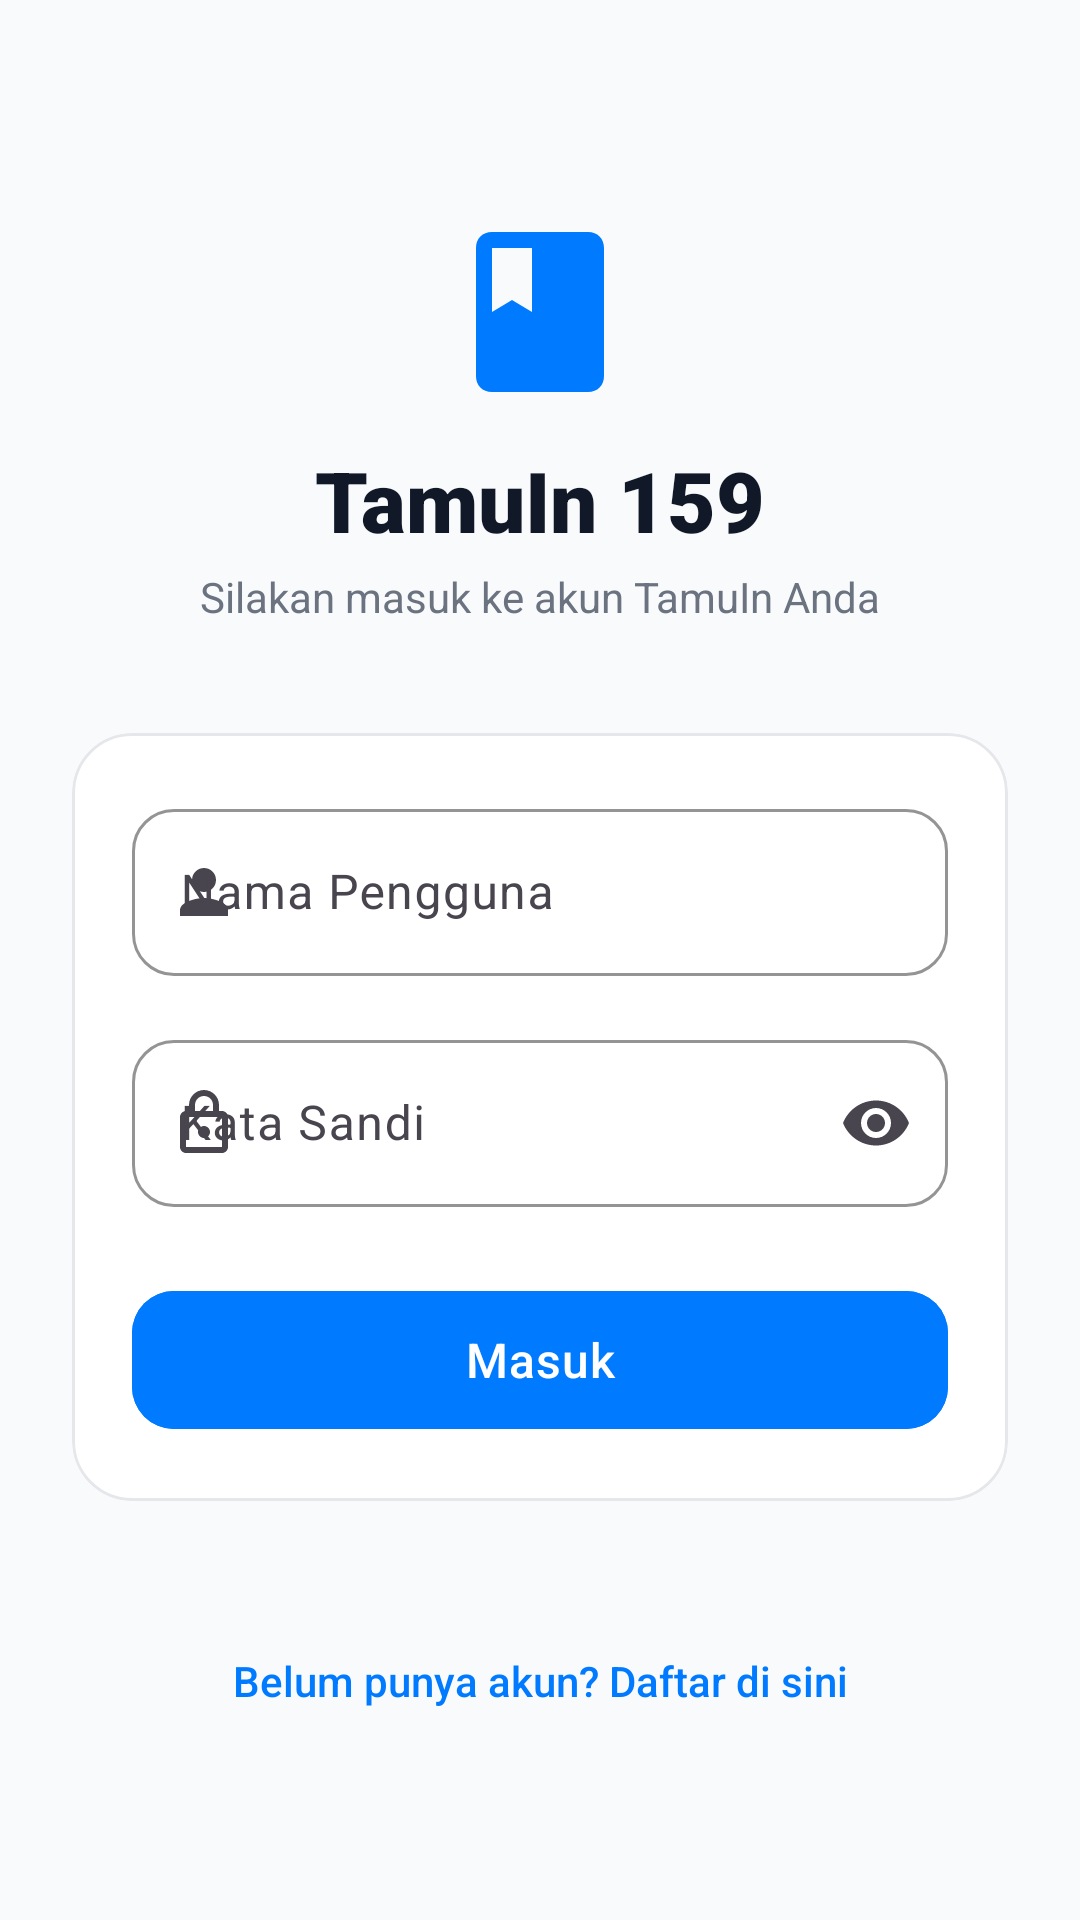

Reconstruct the res/layout file that produces this screen, plus the resources it refers to.
<!-- AndroidManifest.xml: application theme Theme.TamuIn159 -->
<!-- res/layout/activity_login_159.xml -->
<?xml version="1.0" encoding="utf-8"?>
<ScrollView xmlns:android="http://schemas.android.com/apk/res/android"
    xmlns:app="http://schemas.android.com/apk/res-auto"
    android:layout_width="match_parent"
    android:layout_height="match_parent"
    android:background="@color/bg_screen_159"
    android:fillViewport="true">

    <androidx.constraintlayout.widget.ConstraintLayout
        android:layout_width="match_parent"
        android:layout_height="wrap_content"
        android:padding="24dp">

        <ImageView
            android:id="@+id/ivLogo159"
            android:layout_width="64dp"
            android:layout_height="64dp"
            android:layout_marginTop="48dp"
            android:contentDescription="@string/app_name_159"
            android:src="@drawable/ic_book_159"
            app:layout_constraintEnd_toEndOf="parent"
            app:layout_constraintStart_toStartOf="parent"
            app:layout_constraintTop_toTopOf="parent" />

        <TextView
            android:id="@+id/tvAppTitle159"
            android:layout_width="wrap_content"
            android:layout_height="wrap_content"
            android:layout_marginTop="12dp"
            android:fontFamily="sans-serif-black"
            android:text="@string/app_name_159"
            android:textColor="@color/text_primary_159"
            android:textSize="28sp"
            app:layout_constraintEnd_toEndOf="parent"
            app:layout_constraintStart_toStartOf="parent"
            app:layout_constraintTop_toBottomOf="@id/ivLogo159" />

        <TextView
            android:id="@+id/tvAppSubtitle159"
            android:layout_width="wrap_content"
            android:layout_height="wrap_content"
            android:layout_marginTop="4dp"
            android:fontFamily="sans-serif"
            android:text="@string/login_subtitle_159"
            android:textColor="@color/text_secondary_159"
            android:textSize="14sp"
            app:layout_constraintEnd_toEndOf="parent"
            app:layout_constraintStart_toStartOf="parent"
            app:layout_constraintTop_toBottomOf="@id/tvAppTitle159" />

        <com.google.android.material.card.MaterialCardView
            android:id="@+id/cardLogin159"
            android:layout_width="0dp"
            android:layout_height="wrap_content"
            android:layout_marginTop="36dp"
            app:cardBackgroundColor="@color/surface_card_159"
            app:cardCornerRadius="20dp"
            app:cardElevation="0dp"
            app:layout_constraintEnd_toEndOf="parent"
            app:layout_constraintStart_toStartOf="parent"
            app:layout_constraintTop_toBottomOf="@id/tvAppSubtitle159"
            app:strokeColor="@color/stroke_subtle_159"
            app:strokeWidth="1dp">

            <LinearLayout
                android:layout_width="match_parent"
                android:layout_height="wrap_content"
                android:orientation="vertical"
                android:padding="20dp">

                
                <com.google.android.material.textfield.TextInputLayout
                    android:id="@+id/tilUsername159"
                    style="@style/Widget.TamuIn159.TextInputLayout"
                    android:layout_width="match_parent"
                    android:layout_height="wrap_content"
                    android:hint="@string/username_label_159"
                    app:startIconDrawable="@drawable/ic_person_159">

                    <com.google.android.material.textfield.TextInputEditText
                        android:id="@+id/etUsername159"
                        android:layout_width="match_parent"
                        android:layout_height="wrap_content"
                        android:inputType="text"
                        android:maxLines="1"
                        android:textColor="@color/text_primary_159" />
                </com.google.android.material.textfield.TextInputLayout>

                
                <com.google.android.material.textfield.TextInputLayout
                    android:id="@+id/tilPassword159"
                    style="@style/Widget.TamuIn159.TextInputLayout"
                    android:layout_width="match_parent"
                    android:layout_height="wrap_content"
                    android:layout_marginTop="16dp"
                    android:hint="@string/password_label_159"
                    app:endIconMode="password_toggle"
                    app:startIconDrawable="@drawable/ic_lock_159">

                    <com.google.android.material.textfield.TextInputEditText
                        android:id="@+id/etPassword159"
                        android:layout_width="match_parent"
                        android:layout_height="wrap_content"
                        android:inputType="textPassword"
                        android:maxLines="1"
                        android:textColor="@color/text_primary_159" />
                </com.google.android.material.textfield.TextInputLayout>

                
                <com.google.android.material.button.MaterialButton
                    android:id="@+id/btnLogin159"
                    style="@style/Widget.TamuIn159.Button"
                    android:layout_width="match_parent"
                    android:layout_height="54dp"
                    android:layout_marginTop="24dp"
                    android:backgroundTint="@color/accent_blue_159"
                    android:text="@string/btn_login_159"
                    android:textColor="@color/white_159"
                    android:textSize="16sp" />

            </LinearLayout>
        </com.google.android.material.card.MaterialCardView>

        
        <TextView
            android:id="@+id/tvGoToRegister159"
            android:layout_width="wrap_content"
            android:layout_height="wrap_content"
            android:layout_marginTop="28dp"
            android:layout_marginBottom="24dp"
            android:clickable="true"
            android:focusable="true"
            android:fontFamily="sans-serif-medium"
            android:padding="8dp"
            android:text="@string/no_account_prompt_159"
            android:textColor="@color/accent_blue_159"
            android:textSize="14sp"
            app:layout_constraintBottom_toBottomOf="parent"
            app:layout_constraintEnd_toEndOf="parent"
            app:layout_constraintStart_toStartOf="parent"
            app:layout_constraintTop_toBottomOf="@id/cardLogin159" />

    </androidx.constraintlayout.widget.ConstraintLayout>
</ScrollView>
<!-- resources referenced by this layout -->
<resources>
  <color name="accent_blue_159">#007AFF</color>
  <color name="bg_screen_159">#F9FAFB</color>
  <color name="stroke_subtle_159">#E5E7EB</color>
  <color name="surface_card_159">#FFFFFF</color>
  <color name="text_primary_159">#111827</color>
  <color name="text_secondary_159">#6B7280</color>
  <color name="white_159">#FFFFFF</color>
  <!-- drawable ic_book_159 (drawable) -->
  <vector xmlns:android="http://schemas.android.com/apk/res/android"
      android:width="48dp"
      android:height="48dp"
      android:viewportWidth="24"
      android:viewportHeight="24">
    <path
        android:fillColor="@color/accent_blue_159"
        android:pathData="M18,2H6c-1.2,0 -2,0.8 -2,2v16c0,1.2 0.8,2 2,2h12c1.2,0 2,-0.8 2,-2V4c0,-1.2 -0.8,-2 -2,-2zM6,4h5v8l-2.5,-1.5L6,12V4z"/>
  </vector>
  <!-- drawable ic_lock_159 (drawable) -->
  <vector xmlns:android="http://schemas.android.com/apk/res/android"
      android:width="24dp"
      android:height="24dp"
      android:viewportWidth="24"
      android:viewportHeight="24">
    <path
        android:fillColor="@color/text_secondary_159"
        android:pathData="M18,8h-1V6c0,-2.76 -2.24,-5 -5,-5S7,3.24 7,6v2H6c-1.1,0 -2,0.9 -2,2v10c0,1.1 0.9,2 2,2h12c1.1,0 2,-0.9 2,-2V10c0,-1.1 -0.9,-2 -2,-2zM9,6c0,-1.66 1.34,-3 3,-3s3,1.34 3,3v2H9V6zm9,14H6V10h12v10zm-6,-3c1.1,0 2,-0.9 2,-2s-0.9,-2 -2,-2 -2,0.9 -2,2 0.9,2 2,2z"/>
  </vector>
  <!-- drawable ic_person_159 (drawable) -->
  <vector xmlns:android="http://schemas.android.com/apk/res/android"
      android:width="24dp"
      android:height="24dp"
      android:viewportWidth="24"
      android:viewportHeight="24">
    <path
        android:fillColor="@color/text_secondary_159"
        android:pathData="M12,12c2.21,0 4,-1.79 4,-4s-1.79,-4 -4,-4 -4,1.79 -4,4 1.79,4 4,4zM12,14c-2.67,0 -8,1.34 -8,4v2h16v-2c0,-2.66 -5.33,-4 -8,-4z"/>
  </vector>
  <string name="app_name_159">TamuIn 159</string>
  <string name="btn_login_159">Masuk</string>
  <string name="login_subtitle_159">Silakan masuk ke akun TamuIn Anda</string>
  <string name="no_account_prompt_159">Belum punya akun? Daftar di sini</string>
  <string name="password_label_159">Kata Sandi</string>
  <string name="username_label_159">Nama Pengguna</string>
  <style name="Widget.TamuIn159.Button" parent="Widget.Material3.Button">
          <item name="cornerRadius">14dp</item>
          <item name="android:fontFamily">sans-serif-medium</item>
          <item name="android:stateListAnimator">@null</item>
          <item name="android:letterSpacing">0.02</item>
      </style>
  <style name="Widget.TamuIn159.TextInputLayout" parent="Widget.Material3.TextInputLayout.OutlinedBox">
          <item name="boxCornerRadiusTopStart">14dp</item>
          <item name="boxCornerRadiusTopEnd">14dp</item>
          <item name="boxCornerRadiusBottomStart">14dp</item>
          <item name="boxCornerRadiusBottomEnd">14dp</item>
          <item name="boxStrokeColor">@color/accent_blue_159</item>
          <item name="boxStrokeWidth">1dp</item>
          <item name="boxStrokeWidthFocused">1.5dp</item>
          <item name="hintTextColor">@color/accent_blue_159</item>
      </style>
  <color name="accent_blue_subtle_159">#F0F6FF</color>
</resources>
